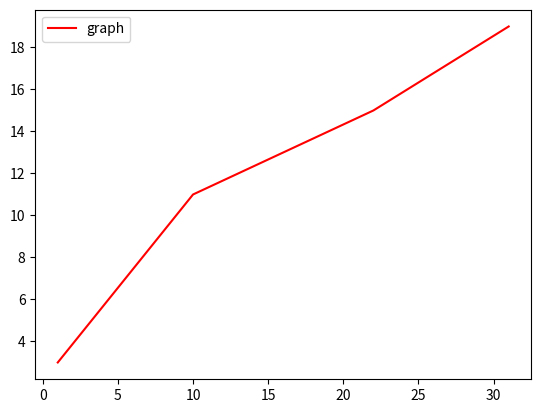

Reproduce this figure in Python.
import matplotlib.pyplot as plt

x = [1, 10, 22, 31]
y = [3, 11, 15, 19]
plt.plot(x, y, c="red", label="graph")
plt.legend()

plt.show()
